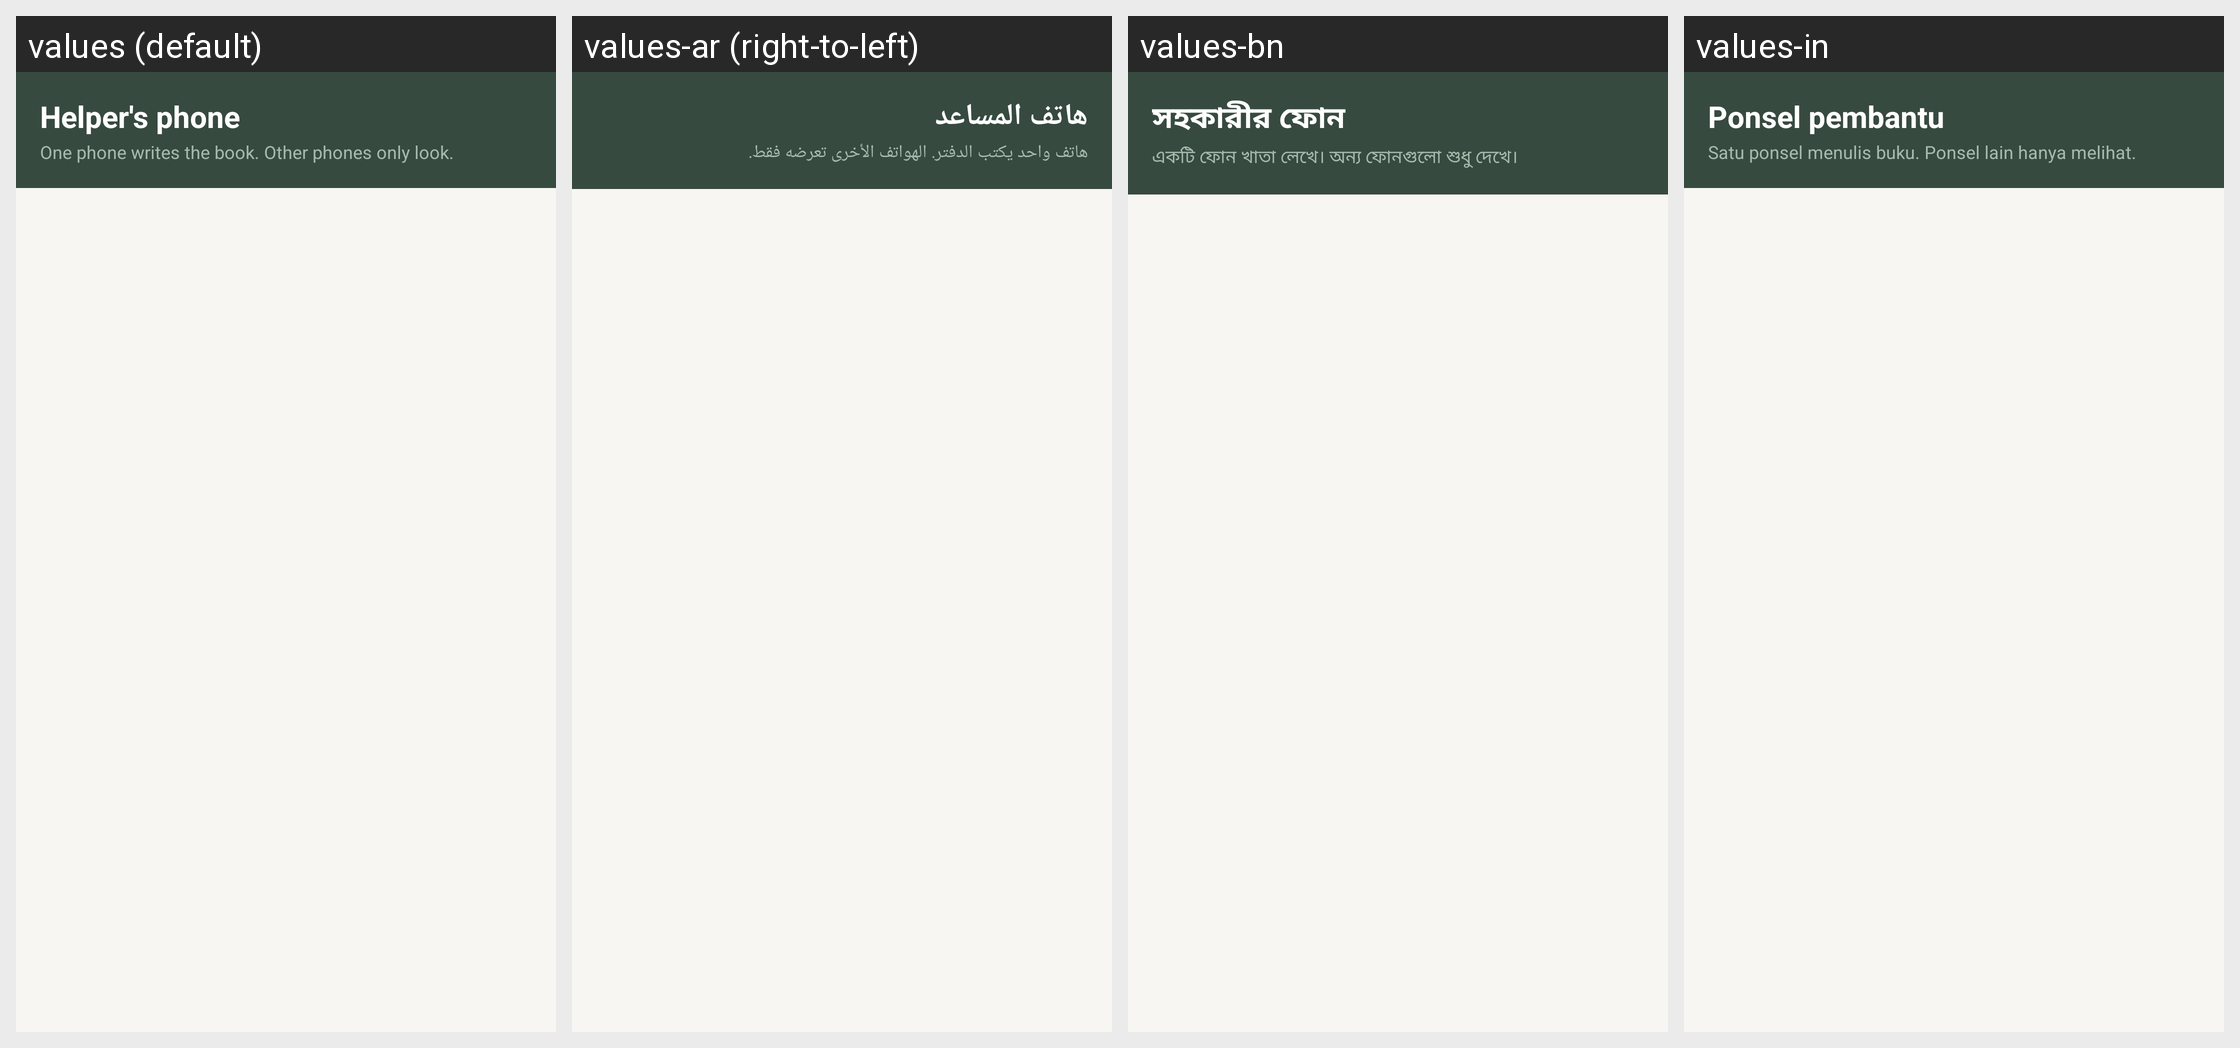

Here is an Android app screen in its default locale and in the app's own translations. Write out the translated-string differences for the strings that appear on this screen.
Android screen res/layout/activity_viewer.xml rendered under 4 locales, left to right: values (default), values-ar (right-to-left), values-bn, values-in. Device: Nexus 5 (rendered at 1080×1920; each locale shown at half size, 540×960, under a caption strip naming it); theme Theme.RoshanKhata.
Other locales in the repository, not shown: values-fa, values-hi, values-sd, values-ur.
Strings drawn on this screen, with the default value and each locale's value (text and hints the layout hard-codes, and strings that could not be matched under every locale, appear in the picture but are not listed):

viewer_title
  values: Helper's phone
  values-ar: هاتف المساعد
  values-bn: সহকারীর ফোন
  values-in: Ponsel pembantu

viewer_subtitle
  values: One phone writes the book. Other phones only look.
  values-ar: هاتف واحد يكتب الدفتر. الهواتف الأخرى تعرضه فقط.
  values-bn: একটি ফোন খাতা লেখে। অন্য ফোনগুলো শুধু দেখে।
  values-in: Satu ponsel menulis buku. Ponsel lain hanya melihat.
